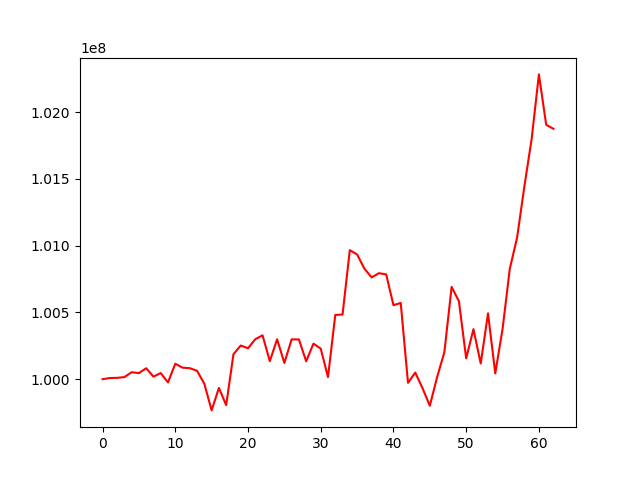

The data file committed next to this chart (first rows):
, 0
0, 100000000
1, 100008641
2, 100010016
3, 100015578
4, 100052026
5, 100045616
6, 100081767
7, 100019269
8, 100045558
9, 99975712
10, 100115778
11, 100086224
12, 100082420
13, 100062532
14, 99965043
15, 99766261
16, 99934513
17, 99805629
18, 100186881
19, 100252212
20, 100231540
21, 100299299
22, 100328411
23, 100134922
24, 100298448
25, 100121912
26, 100298110
27, 100297556
28, 100134159
29, 100266099
30, 100228746
31, 100015425
32, 100481257
33, 100483881
34, 100966144
35, 100934142
36, 100828166
37, 100761939
38, 100793638
39, 100784550
40, 100553967
41, 100570932
42, 99972890
43, 100049531
44, 99932271
45, 99801163
46, 100015046
47, 100202140
48, 100691227
49, 100583677
50, 100156088
51, 100374637
52, 100117213
53, 100492826
54, 100043499
55, 100375041
56, 100827066
57, 101060136
58, 101443274
59, 101798112
... 3 more rows
